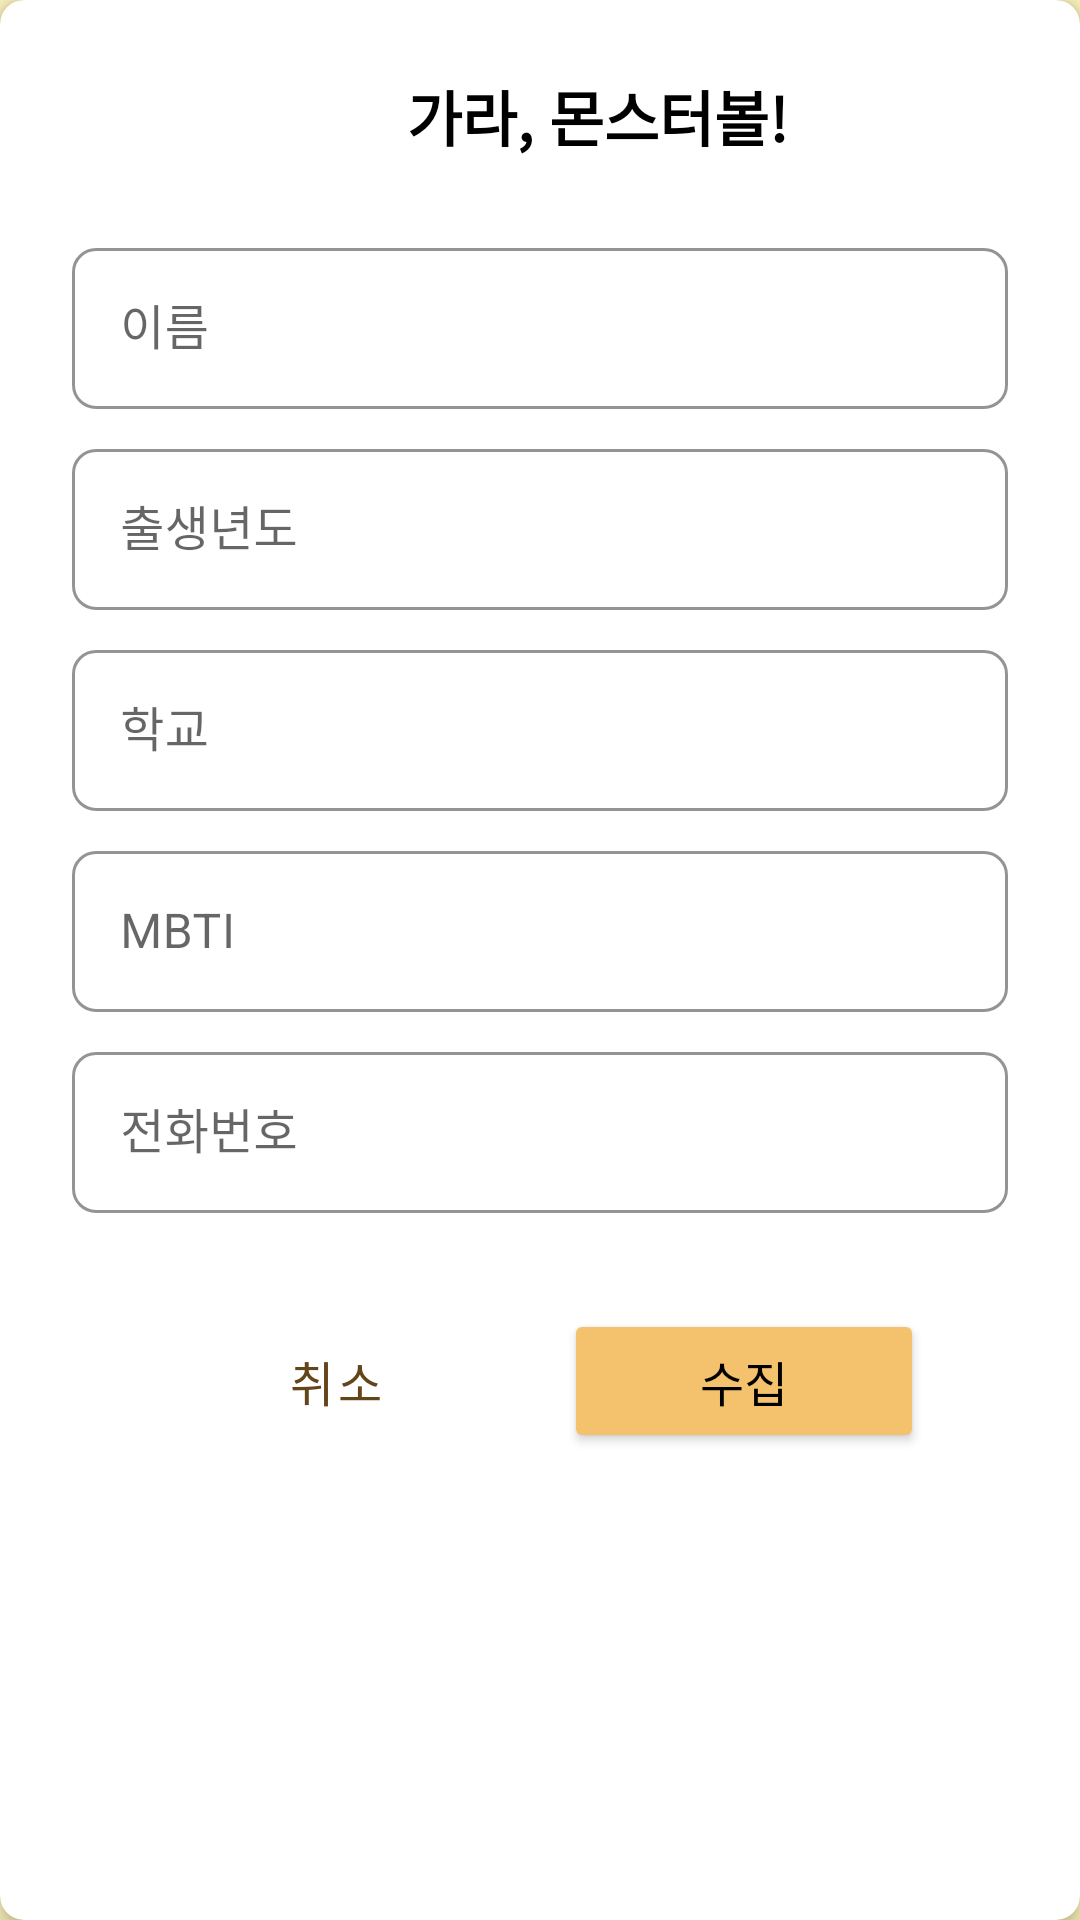

Reconstruct the res/layout file that produces this screen, plus the resources it refers to.
<!-- AndroidManifest.xml: application theme Theme.MyApplication_Test1 -->
<!-- res/layout/dialog_add_friend.xml -->
<androidx.cardview.widget.CardView xmlns:android="http://schemas.android.com/apk/res/android"
    xmlns:app="http://schemas.android.com/apk/res-auto"
    android:layout_width="match_parent"
    android:layout_height="wrap_content"
    android:layout_marginHorizontal="16dp"
    android:layout_marginVertical="32dp"
    app:cardCornerRadius="8dp"
    app:cardElevation="4dp">

    <LinearLayout
        android:layout_width="match_parent"
        android:layout_height="wrap_content"
        android:orientation="vertical"
        android:padding="24dp">

        <TextView
            android:layout_width="350dp"
            android:layout_height="wrap_content"
            android:gravity="center"
            android:layout_marginBottom="24dp"
            android:text="가라, 몬스터볼!"
            android:textColor="@android:color/black"
            android:textSize="20sp"
            android:textStyle="bold" />

        <com.google.android.material.textfield.TextInputLayout
            style="@style/CustomTextInputLayout"
            android:layout_width="match_parent"
            android:layout_height="wrap_content"
            android:layout_marginBottom="8dp"
            app:boxCornerRadiusBottomEnd="8dp"
            app:boxCornerRadiusBottomStart="8dp"
            app:boxCornerRadiusTopEnd="8dp"
            app:boxCornerRadiusTopStart="8dp">

            <com.google.android.material.textfield.TextInputEditText
                android:id="@+id/nameInput"
                android:layout_width="match_parent"
                android:layout_height="wrap_content"
                android:hint="이름"
                android:padding="16dp" />
        </com.google.android.material.textfield.TextInputLayout>

        <com.google.android.material.textfield.TextInputLayout
            style="@style/CustomTextInputLayout"
            android:layout_width="match_parent"
            android:layout_height="wrap_content"
            android:layout_marginBottom="8dp"
            app:boxCornerRadiusBottomEnd="8dp"
            app:boxCornerRadiusBottomStart="8dp"
            app:boxCornerRadiusTopEnd="8dp"
            app:boxCornerRadiusTopStart="8dp">

            <com.google.android.material.textfield.TextInputEditText
                android:id="@+id/birthYearInput"
                android:layout_width="match_parent"
                android:layout_height="wrap_content"
                android:hint="출생년도"
                android:inputType="number"
                android:padding="16dp" />
        </com.google.android.material.textfield.TextInputLayout>

        <com.google.android.material.textfield.TextInputLayout
            style="@style/CustomTextInputLayout"
            android:layout_width="match_parent"
            android:layout_height="wrap_content"
            android:layout_marginBottom="8dp"
            app:boxCornerRadiusBottomEnd="8dp"
            app:boxCornerRadiusBottomStart="8dp"
            app:boxCornerRadiusTopEnd="8dp"
            app:boxCornerRadiusTopStart="8dp">

            <com.google.android.material.textfield.TextInputEditText
                android:id="@+id/schoolInput"
                android:layout_width="match_parent"
                android:layout_height="wrap_content"
                android:hint="학교"
                android:padding="16dp" />
        </com.google.android.material.textfield.TextInputLayout>

        <com.google.android.material.textfield.TextInputLayout
            style="@style/CustomTextInputLayout"
            android:layout_width="match_parent"
            android:layout_height="wrap_content"
            android:layout_marginBottom="8dp"
            app:boxCornerRadiusBottomEnd="8dp"
            app:boxCornerRadiusBottomStart="8dp"
            app:boxCornerRadiusTopEnd="8dp"
            app:boxCornerRadiusTopStart="8dp">

            <com.google.android.material.textfield.TextInputEditText
                android:id="@+id/mbtiInput"
                android:layout_width="match_parent"
                android:layout_height="wrap_content"
                android:hint="MBTI"
                android:padding="16dp" />
        </com.google.android.material.textfield.TextInputLayout>

        <com.google.android.material.textfield.TextInputLayout
            style="@style/CustomTextInputLayout"
            android:layout_width="match_parent"
            android:layout_height="wrap_content"
            android:layout_marginBottom="24dp"
            app:boxCornerRadiusBottomEnd="8dp"
            app:boxCornerRadiusBottomStart="8dp"
            app:boxCornerRadiusTopEnd="8dp"
            app:boxCornerRadiusTopStart="8dp">

            <com.google.android.material.textfield.TextInputEditText
                android:id="@+id/phoneInput"
                android:layout_width="match_parent"
                android:layout_height="wrap_content"
                android:hint="전화번호"
                android:inputType="phone"
                android:padding="16dp" />
        </com.google.android.material.textfield.TextInputLayout>

        <LinearLayout
            android:layout_width="match_parent"
            android:layout_height="wrap_content"
            android:layout_marginTop="8dp"
            android:gravity="center">

            <Button
                android:id="@+id/cancelButton"
                style="@style/Widget.MaterialComponents.Button.TextButton"
                android:layout_width="120dp"
                android:layout_height="wrap_content"
                android:layout_marginEnd="16dp"
                android:text="취소"
                android:textSize="16sp"
                android:textColor="#644519" />

            <Button
                android:id="@+id/confirmButton"
                android:layout_width="120dp"
                android:layout_height="wrap_content"
                android:backgroundTint="@color/yellow_50"
                android:text="수집"
                android:textSize="16sp"
                android:textColor="@android:color/black" />
        </LinearLayout>
    </LinearLayout>
</androidx.cardview.widget.CardView>
<!-- resources referenced by this layout -->
<resources>
  <color name="yellow_50">#F4C16C</color>
  <style name="CustomTextInputLayout" parent="Widget.MaterialComponents.TextInputLayout.OutlinedBox">
          <item name="boxStrokeColor">@color/yellow_50</item>
          <item name="boxCornerRadiusBottomEnd">8dp</item>
          <item name="boxCornerRadiusBottomStart">8dp</item>
          <item name="boxCornerRadiusTopEnd">8dp</item>
          <item name="boxCornerRadiusTopStart">8dp</item>
          <item name="hintTextColor">@color/yellow_50</item>
      </style>
  <style name="Theme.MyApplication_Test1" parent="Theme.MaterialComponents.DayNight.DarkActionBar">
          
          <item name="colorPrimary">@color/purple_500</item>
          <item name="colorPrimaryVariant">@color/purple_700</item>
          <item name="colorOnPrimary">@color/white</item>
          
          <item name="colorSecondary">@color/teal_200</item>
          <item name="colorSecondaryVariant">@color/teal_700</item>
          <item name="colorOnSecondary">@color/black</item>
          
          <item name="android:statusBarColor">@android:color/transparent</item>
          <item name="android:windowLightStatusBar">true</item>
          
          <item name="android:navigationBarColor">@color/nav_background</item>
          
          <item name="android:windowBackground">@color/yellow_10</item>
      </style>
  <color name="purple_500">#FF6200EE</color>
  <color name="purple_700">#FF3700B3</color>
  <color name="white">#FFFFFFFF</color>
  <color name="teal_200">#FF03DAC5</color>
  <color name="teal_700">#FF018786</color>
  <color name="black">#FF000000</color>
  <color name="nav_background">#F9E799</color>
  <color name="yellow_10">#FCF2BD</color>
</resources>
